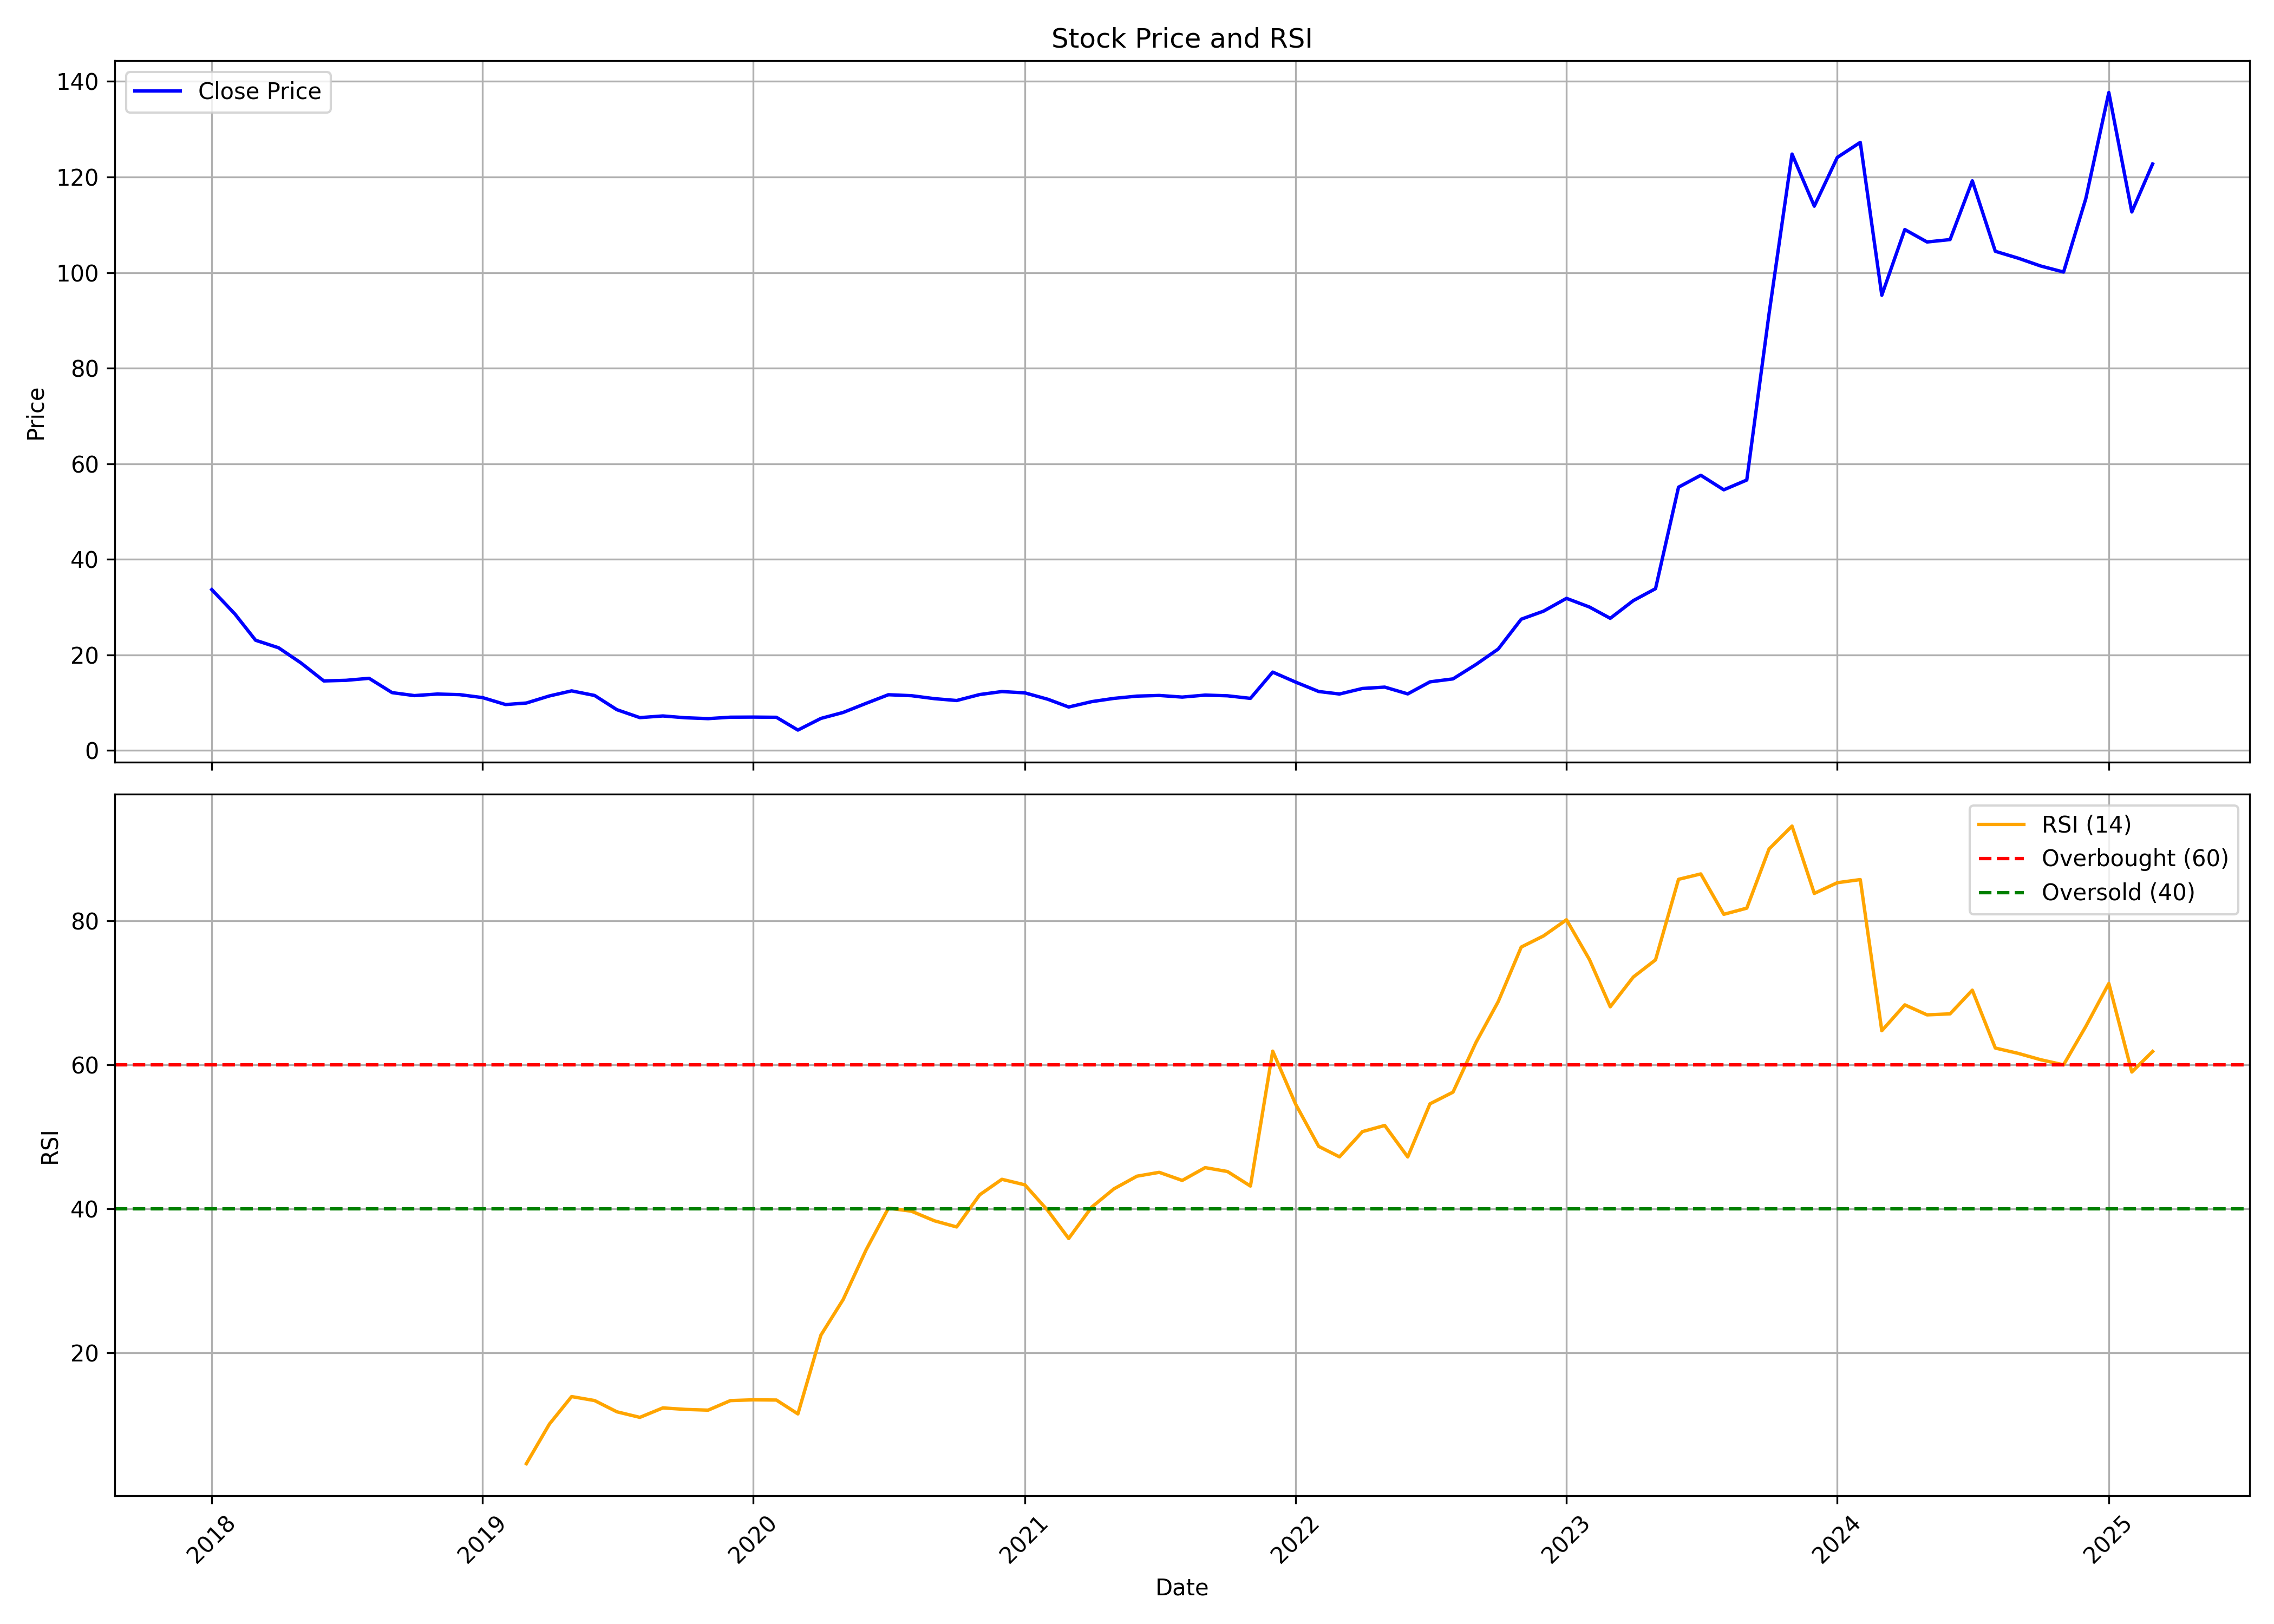

The data file committed next to this chart (first rows):
, date, symbol, open, high, low, close, volume, rsi
0, 2018-01-01, APOLLO, 43.79, 45.2, 30.75, 33.67, 25855890, 
1, 2018-02-01, APOLLO, 34.28, 34.32, 25.95, 28.6, 38827030, 
2, 2018-03-01, APOLLO, 28.59, 29.13, 22.99, 23.08, 11914540, 
3, 2018-04-01, APOLLO, 23.16, 25.24, 21.45, 21.5, 13183100, 
4, 2018-05-01, APOLLO, 21.5, 22.12, 17.17, 18.35, 10036780, 
5, 2018-06-01, APOLLO, 18.22, 18.5, 14.36, 14.57, 5406820, 
6, 2018-07-01, APOLLO, 14.68, 15.72, 11.86, 14.69, 8218240, 
7, 2018-08-01, APOLLO, 14.83, 16.38, 14.04, 15.11, 7132930, 
8, 2018-09-01, APOLLO, 15.25, 15.4, 11.68, 12.12, 3759620, 
9, 2018-10-01, APOLLO, 12.51, 12.51, 9.322, 11.5, 5785870, 
10, 2018-11-01, APOLLO, 11.61, 13.6, 11.36, 11.82, 4861980, 
11, 2018-12-01, APOLLO, 12.13, 12.52, 10.72, 11.7, 2759380, 
12, 2019-01-01, APOLLO, 11.74, 12.13, 10.82, 11.08, 3332010, 
13, 2019-02-01, APOLLO, 10.86, 11.26, 9.013, 9.625, 3400460, 
14, 2019-03-01, APOLLO, 9.767, 10.99, 9.497, 9.943, 4262000, 4.554
15, 2019-04-01, APOLLO, 9.957, 14.13, 9.957, 11.42, 24604500, 10.05
16, 2019-05-01, APOLLO, 11.42, 14.41, 11.01, 12.49, 16523670, 13.88
17, 2019-06-01, APOLLO, 12.81, 12.81, 10.54, 11.52, 3389970, 13.32
18, 2019-07-01, APOLLO, 11.66, 12.05, 8.155, 8.548, 4118640, 11.76
19, 2019-08-01, APOLLO, 8.539, 8.918, 6.665, 6.888, 3170360, 10.99
20, 2019-09-01, APOLLO, 6.888, 9.322, 6.641, 7.239, 10427340, 12.3
21, 2019-10-01, APOLLO, 7.211, 7.452, 6.167, 6.864, 4933520, 12.1
22, 2019-11-01, APOLLO, 6.864, 9.293, 6.167, 6.679, 20123260, 11.99
23, 2019-12-01, APOLLO, 6.75, 7.457, 6.262, 6.978, 9780630, 13.32
24, 2020-01-01, APOLLO, 7.021, 7.851, 6.788, 7.002, 8168910, 13.43
25, 2020-02-01, APOLLO, 7.163, 8.61, 6.845, 6.959, 15121330, 13.39
26, 2020-03-01, APOLLO, 7.457, 7.457, 3.748, 4.284, 7415630, 11.47
27, 2020-04-01, APOLLO, 4.217, 6.817, 4.08, 6.722, 13060990, 22.41
28, 2020-05-01, APOLLO, 6.722, 9.065, 6.342, 7.97, 59913630, 27.36
29, 2020-06-01, APOLLO, 8.117, 11.47, 7.794, 9.881, 77834410, 34.28
30, 2020-07-01, APOLLO, 10.09, 13.56, 9.682, 11.68, 189096060, 40.06
31, 2020-08-01, APOLLO, 11.66, 12.75, 11.38, 11.48, 52820520, 39.65
32, 2020-09-01, APOLLO, 11.49, 12.51, 10.25, 10.86, 33167460, 38.31
33, 2020-10-01, APOLLO, 11.43, 11.75, 10.37, 10.47, 8666590, 37.45
34, 2020-11-01, APOLLO, 10.4, 12.31, 9.756, 11.72, 25714680, 41.92
35, 2020-12-01, APOLLO, 11.75, 13.42, 10.78, 12.34, 46185290, 44.07
36, 2021-01-01, APOLLO, 12.32, 15.52, 11.82, 12.07, 94972130, 43.3
37, 2021-02-01, APOLLO, 12.3, 12.62, 9.407, 10.73, 37144180, 39.72
38, 2021-03-01, APOLLO, 11.05, 11.79, 8.909, 9.109, 33938970, 35.85
39, 2021-04-01, APOLLO, 9.188, 10.99, 8.611, 10.23, 66709120, 40.21
40, 2021-05-01, APOLLO, 10.25, 12.22, 9.855, 10.92, 65952630, 42.75
41, 2021-06-01, APOLLO, 11.06, 12.42, 10.87, 11.39, 50208810, 44.51
42, 2021-07-01, APOLLO, 11.53, 12.54, 10.95, 11.53, 68306550, 45.04
43, 2021-08-01, APOLLO, 11.58, 13.17, 9.825, 11.18, 68240520, 43.92
44, 2021-09-01, APOLLO, 11.45, 13.03, 11.1, 11.6, 44099800, 45.7
45, 2021-10-01, APOLLO, 11.72, 12.69, 11.25, 11.46, 31334840, 45.16
46, 2021-11-01, APOLLO, 11.47, 12.96, 10.41, 10.92, 25428630, 43.14
47, 2021-12-01, APOLLO, 10.92, 17.93, 10.74, 16.41, 156445190, 61.89
48, 2022-01-01, APOLLO, 16.76, 19.04, 13.73, 14.31, 89787450, 54.49
49, 2022-02-01, APOLLO, 14.66, 14.66, 11.38, 12.35, 8246300, 48.65
50, 2022-03-01, APOLLO, 12.35, 12.87, 11.28, 11.83, 8422400, 47.2
51, 2022-04-01, APOLLO, 12.02, 15.75, 11.76, 12.99, 21935330, 50.71
52, 2022-05-01, APOLLO, 12.99, 13.66, 10.89, 13.27, 10269190, 51.56
53, 2022-06-01, APOLLO, 13.44, 13.81, 11.14, 11.86, 9316820, 47.18
54, 2022-07-01, APOLLO, 11.97, 14.88, 11.71, 14.37, 24211060, 54.57
55, 2022-08-01, APOLLO, 14.41, 15.6, 12.82, 14.99, 26359210, 56.19
56, 2022-09-01, APOLLO, 14.83, 18.7, 14.69, 18.01, 104515120, 63.1
57, 2022-10-01, APOLLO, 18.04, 24.76, 17.59, 21.24, 150397940, 68.78
58, 2022-11-01, APOLLO, 20.94, 28.37, 20.88, 27.48, 23758210, 76.35
59, 2022-12-01, APOLLO, 27.48, 29.16, 23.23, 29.16, 34724850, 77.9
... 27 more rows
